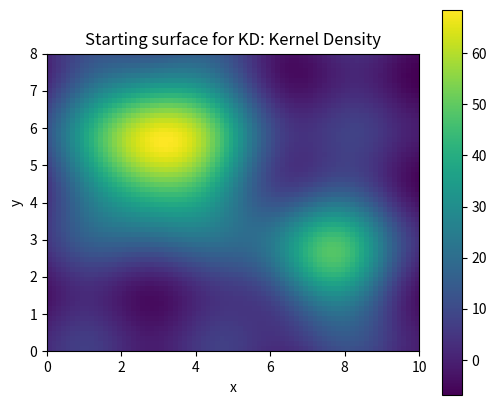
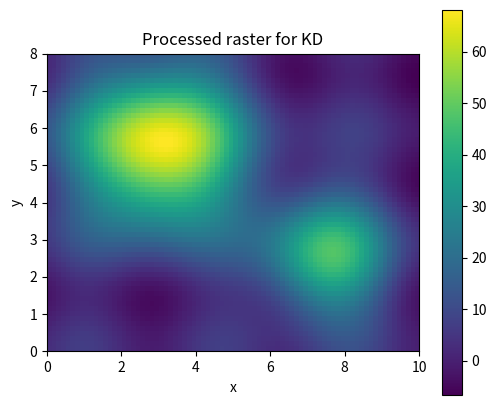

These charts were generated, in order, by the following Python code:
# Shared setup for browser-friendly geospatial examples.
# These notebooks avoid heavy compiled GIS dependencies so they run well in JupyterLite/Pyodide.
import math
import random
from collections import defaultdict, deque
import numpy as np
import pandas as pd
import matplotlib.pyplot as plt

random.seed(7)
np.random.seed(7)

def make_points(n=60, centers=((2, 2), (7, 5)), spread=0.85):
    """Create clustered x/y observations with simple attributes."""
    pts = []
    for i in range(n):
        cx, cy = centers[i % len(centers)]
        x = np.random.normal(cx, spread)
        y = np.random.normal(cy, spread)
        pts.append({'id': i, 'x': x, 'y': y, 'group': chr(65 + (i % len(centers))), 'value': 10 + 2*x + y + np.random.normal(0, 1)})
    return pd.DataFrame(pts)

def grid_surface(nx=80, ny=60):
    """Synthetic elevation-like raster with hills and noise."""
    x = np.linspace(0, 10, nx)
    y = np.linspace(0, 8, ny)
    X, Y = np.meshgrid(x, y)
    Z = 70*np.exp(-((X-3.0)**2 + (Y-5.5)**2)/5.0) + 45*np.exp(-((X-7.5)**2 + (Y-2.5)**2)/3.0)
    Z += 4*np.sin(X*1.7) + 3*np.cos(Y*2.1)
    return X, Y, Z

def plot_points(df, title='Point layer', value_col='value'):
    fig, ax = plt.subplots(figsize=(6, 5))
    s = ax.scatter(df['x'], df['y'], c=df[value_col], s=55)
    ax.set_title(title)
    ax.set_xlabel('x')
    ax.set_ylabel('y')
    ax.set_aspect('equal', adjustable='box')
    fig.colorbar(s, ax=ax, label=value_col)
    plt.show()

def plot_raster(Z, title='Raster surface'):
    fig, ax = plt.subplots(figsize=(6, 5))
    im = ax.imshow(Z, origin='lower', extent=[0, 10, 0, 8])
    ax.set_title(title)
    ax.set_xlabel('x')
    ax.set_ylabel('y')
    fig.colorbar(im, ax=ax)
    plt.show()

def distance(a, b):
    return math.hypot(a[0]-b[0], a[1]-b[1])

def nearest_neighbor(df, facilities):
    rows = []
    for _, r in df.iterrows():
        dists = [(name, distance((r.x, r.y), xy)) for name, xy in facilities.items()]
        name, d = min(dists, key=lambda t: t[1])
        rows.append((name, d))
    out = df.copy()
    out['nearest'] = [r[0] for r in rows]
    out['distance'] = [r[1] for r in rows]
    return out

def moving_average_2d(A, radius=1):
    B = np.zeros_like(A, dtype=float)
    for i in range(A.shape[0]):
        for j in range(A.shape[1]):
            r0, r1 = max(0, i-radius), min(A.shape[0], i+radius+1)
            c0, c1 = max(0, j-radius), min(A.shape[1], j+radius+1)
            B[i, j] = A[r0:r1, c0:c1].mean()
    return B


# KD: Kernel Density mini-lab
X, Y, Z = grid_surface()
plot_raster(Z, 'Starting surface for KD: Kernel Density')

# A small demonstration that fits this element family.
if 'KD' in ['MA', 'MF']:
    result = np.sqrt(np.maximum(Z, 0)) * 10
    plot_raster(result, 'Map algebra / math transform')
elif 'KD' == 'CON':
    result = (Z > np.percentile(Z, 70)).astype(int)
    plot_raster(result, 'Conditional raster: top 30% cells')
elif 'KD' == 'SU':
    slope_y, slope_x = np.gradient(Z)
    flatness = 1 / (1 + np.hypot(slope_x, slope_y))
    elevation_score = (Z - Z.min()) / (Z.max() - Z.min())
    suitability = 0.65 * flatness + 0.35 * elevation_score
    plot_raster(suitability, 'Suitability = flatness + elevation score')
elif 'KD' in ['TA', 'CN']:
    gy, gx = np.gradient(Z)
    slope = np.hypot(gx, gy)
    plot_raster(slope, 'Terrain derivative: slope')
    plt.figure(figsize=(6, 5)); plt.contour(X, Y, Z, levels=12); plt.title('Contours from surface'); plt.gca().set_aspect('equal'); plt.show()
elif 'KD' in ['RS', 'RG']:
    coarse = Z[::4, ::4]
    smooth = moving_average_2d(Z, radius=2)
    plot_raster(coarse, 'Coarse resample')
    plot_raster(smooth, 'Generalized/smoothed raster')
elif 'KD' in ['BA', 'IC', 'CB', 'IS', 'PS', 'AC', 'SG', 'DN', 'ME', 'PH', 'OB', 'RD']:
    red = (Z - Z.min()) / (Z.max() - Z.min())
    nir = np.clip(red + 0.25*np.sin(X) - 0.15*np.cos(Y), 0, 1)
    ndvi = (nir - red) / (nir + red + 1e-9)
    plot_raster(ndvi, 'Remote-sensing style index')
else:
    smooth = moving_average_2d(Z, radius=1)
    plot_raster(smooth, 'Processed raster for KD')

print('Try changing the grid size, thresholds, weights, or smoothing radius above.')
